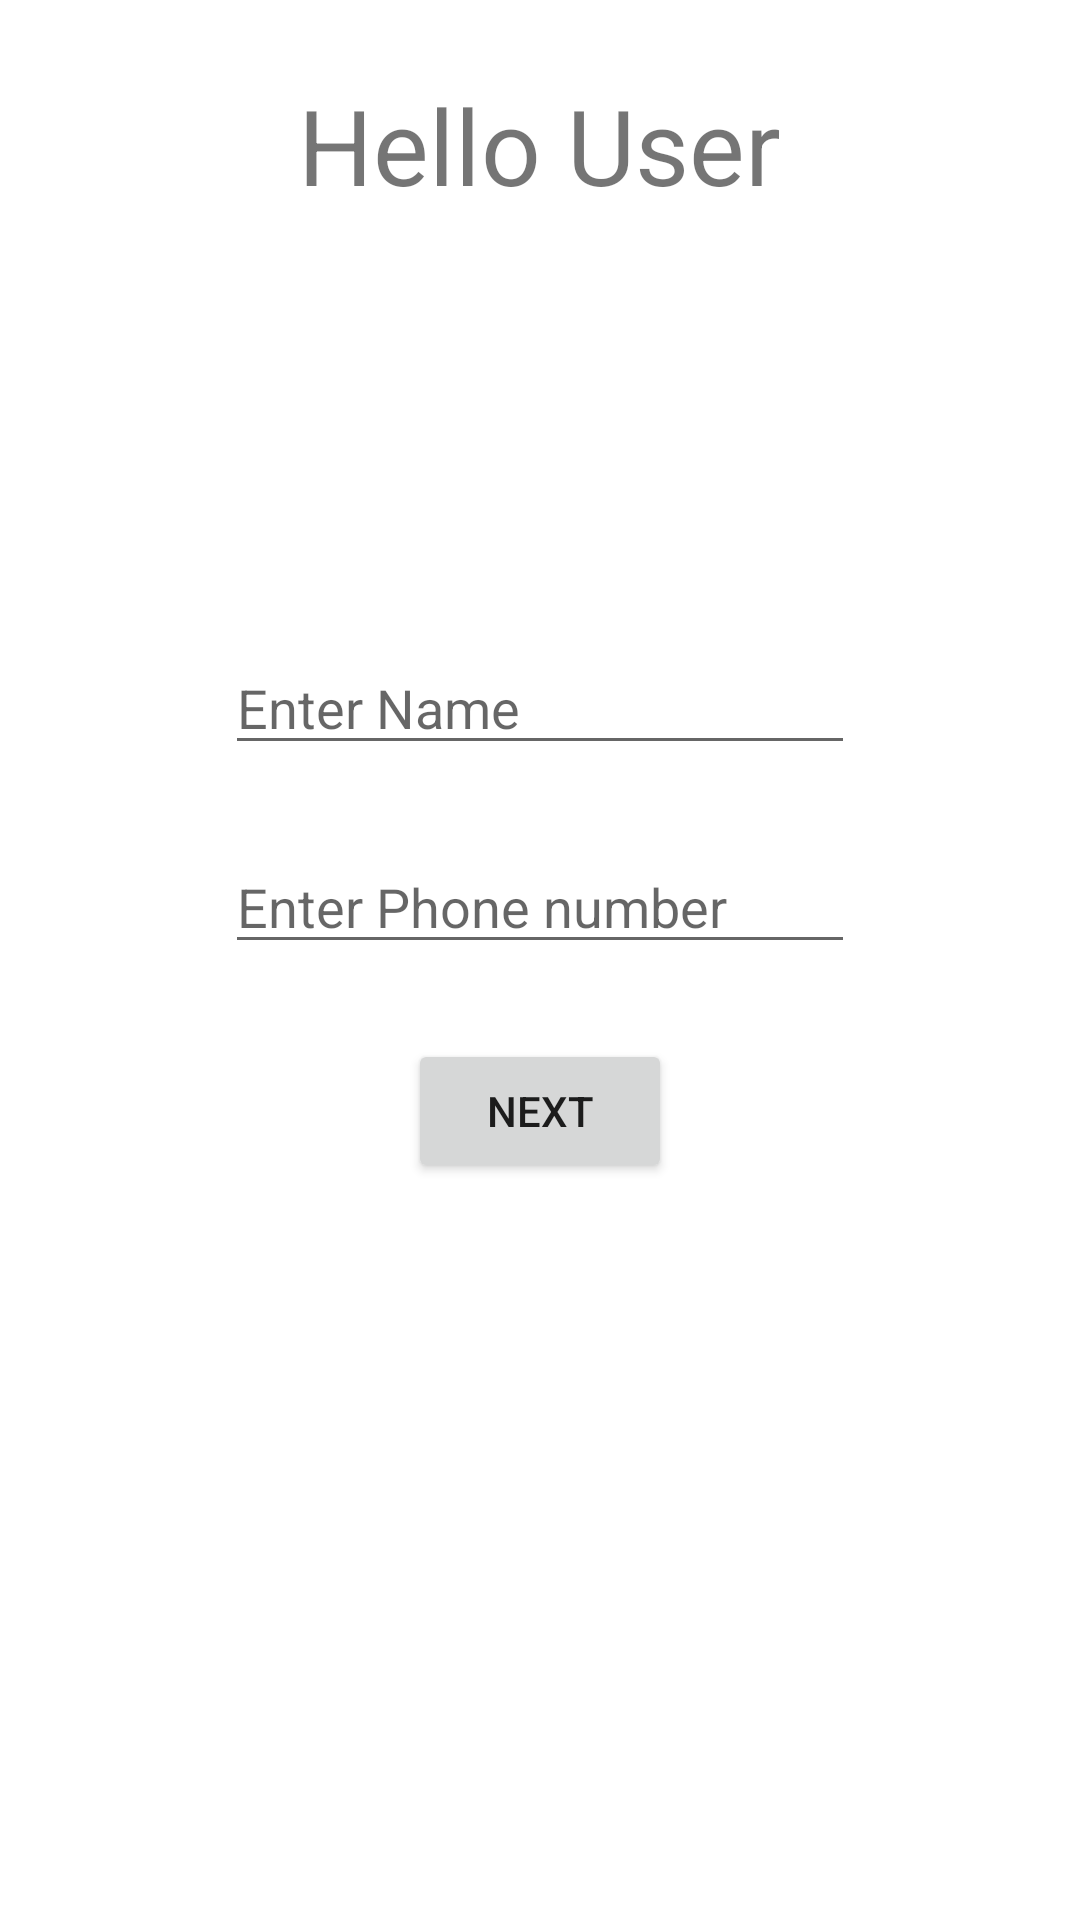

Here is an Android app screen rendered from its layout file. Give the layout XML and the strings, colors and styles it references.
<!-- AndroidManifest.xml: application theme Theme.Actofit -->
<!-- res/layout/activity_main.xml -->
<?xml version="1.0" encoding="utf-8"?>
<LinearLayout xmlns:android="http://schemas.android.com/apk/res/android"
    xmlns:app="http://schemas.android.com/apk/res-auto"
    xmlns:tools="http://schemas.android.com/tools"
    android:layout_width="match_parent"
    android:layout_height="match_parent"
    android:orientation="vertical"
    tools:context=".MainActivity">

    <TextView
        android:id="@+id/textView2"
        android:layout_width="wrap_content"
        android:layout_height="wrap_content"
        android:layout_gravity="center"
        android:layout_marginTop="25dp"
        android:gravity="center"
        android:text="Hello User"
        android:textSize="35sp"
        app:layout_constraintBottom_toBottomOf="parent"
        app:layout_constraintHorizontal_bias="0.498"
        app:layout_constraintLeft_toLeftOf="parent"
        app:layout_constraintRight_toRightOf="parent"
        app:layout_constraintTop_toTopOf="parent"
        app:layout_constraintVertical_bias="0.121" />

    <EditText
        android:id="@+id/editTextTextPersonName"
        android:layout_width="wrap_content"
        android:layout_height="wrap_content"
        android:layout_marginTop="142dp"
        android:ems="10"
        android:layout_gravity="center"
        android:hint="Enter Name"
        android:inputType="textPersonName"
        app:layout_constraintBottom_toBottomOf="parent"
        app:layout_constraintEnd_toEndOf="parent"
        app:layout_constraintHorizontal_bias="0.497"
        app:layout_constraintStart_toStartOf="parent"
        app:layout_constraintTop_toBottomOf="@+id/textView2"
        app:layout_constraintVertical_bias="0.002" />

    <EditText
        android:id="@+id/editTextPhone"
        android:layout_width="wrap_content"
        android:layout_height="wrap_content"
        android:ems="10"
        android:layout_gravity="center"
        android:hint="Enter Phone number"
        android:inputType="phone"
        android:layout_marginTop="25dp"
        app:layout_constraintBottom_toBottomOf="parent"
        app:layout_constraintEnd_toEndOf="parent"
        app:layout_constraintHorizontal_bias="0.497"
        app:layout_constraintStart_toStartOf="parent"
        app:layout_constraintTop_toBottomOf="@+id/editTextTextPersonName"
        app:layout_constraintVertical_bias="0.195" />

    <Button
        android:id="@+id/button"
        android:layout_width="wrap_content"
        android:layout_height="wrap_content"
        android:text="Next"
        android:layout_gravity="center"
        android:layout_marginTop="25dp"
        app:layout_constraintBottom_toBottomOf="parent"
        app:layout_constraintEnd_toEndOf="parent"
        app:layout_constraintHorizontal_bias="0.681"
        app:layout_constraintStart_toStartOf="parent"
        app:layout_constraintTop_toBottomOf="@+id/editTextPhone"
        app:layout_constraintVertical_bias="0.408" />


</LinearLayout>
<!-- resources referenced by this layout -->
<resources>
  <style name="Theme.Actofit" parent="Theme.MaterialComponents.DayNight.DarkActionBar">
          
          <item name="colorPrimary">@color/purple_500</item>
          <item name="colorPrimaryVariant">@color/purple_700</item>
          <item name="colorOnPrimary">@color/white</item>
          
          <item name="colorSecondary">@color/teal_200</item>
          <item name="colorSecondaryVariant">@color/teal_700</item>
          <item name="colorOnSecondary">@color/black</item>
          
          <item name="android:statusBarColor" tools:targetApi="l">?attr/colorPrimaryVariant</item>
          
      </style>
  <!-- not gathered from this repository: default colours our renderer supplied (Android Studio template values) -->
  <color name="purple_500">#FF6200EE</color>
  <color name="purple_700">#FF3700B3</color>
  <color name="teal_200">#FF03DAC5</color>
  <color name="teal_700">#FF018786</color>
  <color name="black">#FF000000</color>
  <color name="white">#FFFFFFFF</color>
</resources>
